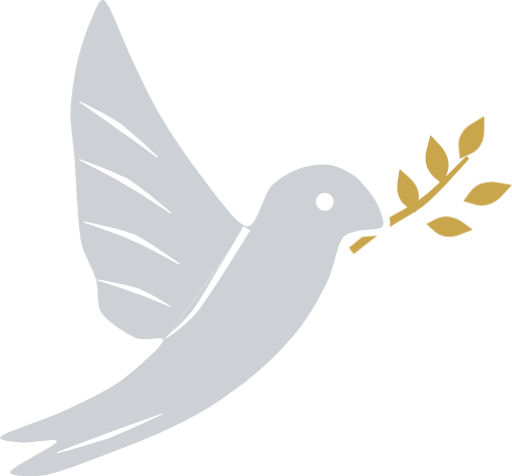
t = 0.00 s
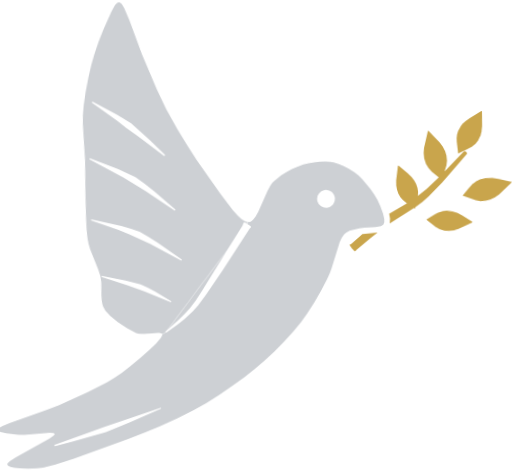
t = 4.50 s
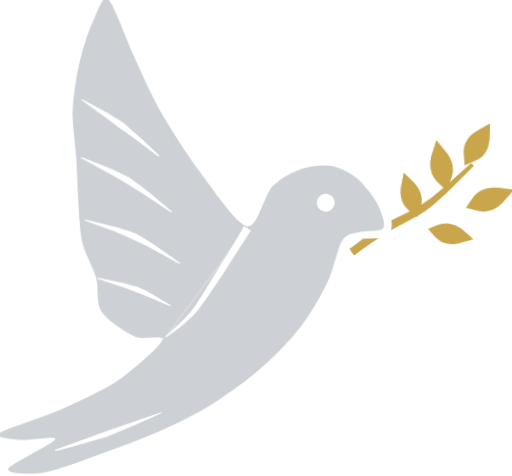
t = 6.75 s
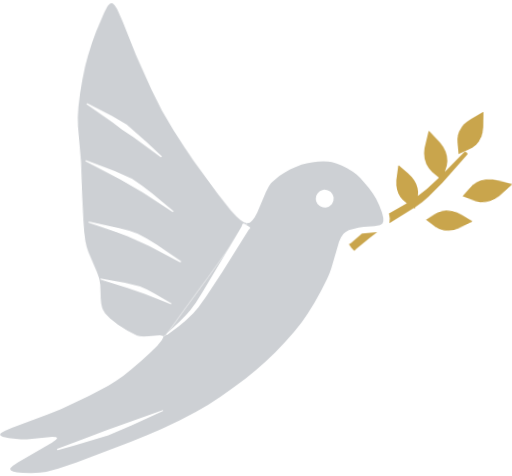
t = 9.00 s

The animated SVG that drew these frames (rendered in a browser with its animation timeline set to each time). Animation: 7 CSS @keyframes rules; frames cover the first 9.00 s, repeats indefinitely.

<svg xmlns="http://www.w3.org/2000/svg" viewBox="0 0 1000 930" width="1000" height="930"><title>House of Evulv dove, in motion</title><style>@keyframes glide{from{transform:translateY(0)}to{transform:translateY(-10px)}}.glide{animation:glide 3.5s ease-in-out 0.00s infinite alternate both}@keyframes wing{from{transform:rotate(126.0deg) scaleY(1) rotate(-126.0deg)}to{transform:rotate(126.0deg) scaleY(0.93) rotate(-126.0deg)}}.wing{animation:wing 3.5s ease-in-out 0.00s infinite alternate both}.wing{transform-box:view-box;transform-origin:482.0px 446.0px}@keyframes pitch{from{transform:rotate(-0.9deg)}to{transform:rotate(0.9deg)}}.pitch{animation:pitch 9.0s ease-in-out -4.50s infinite alternate both}.pitch{transform-box:view-box;transform-origin:470.0px 560.0px}@keyframes branch{from{transform:rotate(-2.2deg)}to{transform:rotate(2.6deg)}}.branch{animation:branch 2.9s ease-in-out -1.45s infinite alternate both}.branch{transform-box:view-box;transform-origin:686.0px 486.0px}@keyframes l2{from{transform:rotate(-6deg)}to{transform:rotate(5deg)}}.l2{animation:l2 2.2s ease-in-out -1.10s infinite alternate both}.l2{transform-box:view-box;transform-origin:899.0px 306.0px}@keyframes l3{from{transform:rotate(5deg)}to{transform:rotate(-6deg)}}.l3{animation:l3 2.6s ease-in-out -1.30s infinite alternate both}.l3{transform-box:view-box;transform-origin:906.0px 392.0px}@keyframes l4{from{transform:rotate(-5deg)}to{transform:rotate(6deg)}}.l4{animation:l4 2.4s ease-in-out -1.20s infinite alternate both}.l4{transform-box:view-box;transform-origin:834.0px 438.0px}@media (prefers-reduced-motion: reduce){*{animation:none!important}}</style><defs><clipPath id="hoe-dove-wing"><path d="M430 -10L482 444L325 660L318 664L-10 664L-10 -10Z"/></clipPath><clipPath id="hoe-dove-body"><path d="M430 -10L1010 -10L1010 1010L-10 1010L-10 664L318 664L325 660L482 444Z"/></clipPath></defs><g class="glide"><g class="pitch"><g class="branch"><path fill="#C9A54C" fill-rule="evenodd" d="M694.68 493.48L723.44 470.72L737.14 460.28L707.27 462.61L685.34 481.14L681.56 483.51L686.05 490.13L691.30 496.04L693.22 495.51ZM761.07 443.46L809.25 414.08L811.13 415.43L811.93 412.32L825.77 402.57L837.88 392.65L865.74 364.92L915.17 310.42L915.12 308.48L913.20 306.25L911.01 304.83L909.14 305.68L870.48 344.27L874.40 332.55L875.74 323.14L874.84 312.69L872.56 304.63L867.98 295.25L862.04 286.91L840.88 263.82L839.73 264.11L831.42 296.95L830.45 307.16L831.32 317.67L834.53 328.34L839.41 336.87L845.70 343.96L858.93 355.43L835.34 376.78L817.39 390.72L817.90 382.32L816.84 374.76L814.18 366.69L810.42 359.61L805.78 353.39L798.60 346.01L780.81 330.38L779.70 330.78L775.59 359.32L775.54 369.62L776.76 377.42L779.44 385.43L783.23 392.42L787.80 398.02L795.58 404.61L760.51 424.08L761.98 433.87Z"/><g class="l2"><path fill="#C9A54C" fill-rule="evenodd" d="M915.96 301.37L924.65 296.83L932.25 290.81L937.25 284.58L942.22 274.68L944.29 267.12L945.50 256.81L945.73 227.69L944.70 227.10L921.80 240.46L913.27 246.39L907.51 251.66L904.09 255.71L898.50 265.41L896.20 272.75L895.36 279.92L895.56 287.21L897.89 309.37Z"/></g><g class="l3"><path fill="#C9A54C" fill-rule="evenodd" d="M904.70 392.29L930.80 400.10L940.30 401.19L950.55 400.07L958.72 397.50L968.12 392.50L976.28 386.10L1000.00 361.31L973.95 356.31L961.06 354.83L947.99 355.73L937.21 359.04L930.28 362.74L922.86 368.88L916.52 376.34Z"/></g><g class="l4"><path fill="#C9A54C" fill-rule="evenodd" d="M832.79 437.37L849.40 451.77L857.38 456.95L866.81 460.35L875.25 461.49L885.83 460.84L895.80 458.30L922.51 447.42L922.64 446.24L903.17 432.75L894.27 427.57L884.60 423.79L873.64 422.04L865.70 422.38L856.43 424.83L849.85 427.85Z"/></g></g><g clip-path="url(#hoe-dove-body)"><path fill="#CDD0D4" fill-rule="evenodd" d="M192.77 5.58L186.13 18.34L170.77 55.74L162.77 78.40L155.30 103.07L150.21 123.66L145.09 150.55L141.02 177.95L138.25 205.02L137.48 224.62L138.24 242.75L145.94 314.34L149.72 382.03L153.19 430.87L155.28 453.01L157.96 470.79L160.80 482.41L164.28 492.30L182.15 532.00L187.27 545.52L189.73 557.86L191.25 585.10L192.46 595.65L194.23 603.02L196.00 607.58L200.80 615.17L211.11 625.67L226.88 638.05L246.33 650.68L265.38 660.64L270.94 662.02L280.55 662.66L311.72 660.91L317.03 661.98L318.63 663.76L318.73 665.05L315.97 670.80L307.37 681.16L294.44 694.26L276.35 710.89L256.92 727.42L240.66 740.27L226.50 750.38L211.79 759.52L173.80 779.71L119.18 805.21L93.39 815.65L22.79 842.06L9.31 847.88L2.35 851.83L0.83 853.24L0.00 855.74L1.71 857.83L5.45 859.56L17.07 862.12L40.34 864.70L52.56 864.65L101.65 859.65L109.41 860.18L111.51 861.87L109.38 865.03L101.48 870.72L35.73 908.94L25.37 915.89L20.11 920.94L20.02 923.70L21.58 925.38L26.11 927.43L32.80 928.95L44.21 930.18L60.80 930.50L77.81 929.54L89.95 927.95L113.54 921.94L149.77 909.43L255.06 869.43L288.56 855.96L315.94 844.14L350.88 827.45L381.60 811.36L406.39 797.02L430.91 781.10L454.92 764.11L479.46 745.62L500.34 728.84L518.60 712.87L537.59 694.51L556.61 674.55L574.37 654.36L589.59 635.35L601.31 618.60L614.32 597.47L627.57 573.49L638.65 551.34L643.59 540.13L647.38 529.46L662.20 478.85L666.13 469.71L670.75 463.18L674.81 459.50L681.36 455.94L700.34 450.66L710.38 449.14L731.87 447.77L742.14 445.81L746.99 442.92L748.81 438.31L748.68 431.84L746.22 421.34L740.82 407.16L734.57 394.39L728.44 384.40L720.44 373.33L703.93 354.24L696.74 347.51L688.97 341.60L677.60 334.53L667.80 329.59L657.85 325.61L648.17 322.89L641.37 321.84L631.52 321.37L620.82 321.83L609.80 323.13L598.99 325.20L588.94 327.97L578.10 332.05L566.68 337.26L554.94 343.70L545.75 349.74L533.06 360.26L529.40 364.04L525.59 369.27L519.47 381.16L502.32 421.69L497.01 431.30L492.79 436.88L489.85 439.62L486.79 441.43L481.94 442.18L476.67 440.54L469.18 435.77L460.81 428.45L449.94 417.00L423.07 383.84L372.75 316.86L352.11 287.19L330.70 254.75L306.14 214.44L285.01 173.80L252.00 104.18L223.87 36.95L212.07 12.04L206.65 3.73L203.38 0.84L201.75 0.16L200.15 0.00L197.09 1.07ZM485.88 454.70L434.27 537.08L402.75 585.35L387.38 606.60L377.17 618.53L361.88 632.91L347.59 644.51L326.43 660.43L324.42 660.27L324.85 658.28L350.16 634.98L363.12 621.95L371.70 612.02L382.57 597.26L396.61 575.10L462.35 464.57L471.65 448.70L473.36 443.57L475.24 442.55L477.08 443.15L487.13 449.32L488.47 450.80L488.03 452.85ZM155.56 197.21L206.81 224.11L236.16 241.62L275.93 276.09L307.06 304.95L308.22 306.79L306.41 307.82L304.27 306.37L250.96 267.40L227.05 251.13L208.18 236.85L154.38 199.08ZM155.41 310.46L214.06 332.95L249.74 349.35L269.01 362.86L289.88 378.74L334.32 415.33L332.88 416.89L330.84 415.80L271.29 376.98L226.25 350.34L154.49 312.42ZM163.98 432.40L225.50 446.46L245.72 452.31L263.07 458.39L281.42 468.62L301.59 481.11L351.55 515.25L350.62 517.17L348.53 516.42L285.50 482.80L242.45 463.25L220.38 454.60L163.36 434.49ZM190.18 545.67L239.18 555.49L269.74 563.28L284.04 569.87L300.36 578.39L334.17 598.35L332.75 600.00L279.13 577.92L244.56 565.47L189.52 547.78ZM318.86 809.07L257.01 837.25L211.34 856.85L146.18 876.30L113.01 885.32L110.97 884.99L111.51 883.05L180.38 857.35L207.13 846.79L317.94 807.18ZM617.65 388.97L620.01 384.20L623.70 380.37L625.94 378.91L630.94 377.12L633.59 376.81L638.88 377.42L641.39 378.32L645.86 381.21L649.24 385.32L651.23 390.26L651.64 392.89L651.23 398.20L649.24 403.13L647.71 405.32L643.74 408.86L641.39 410.13L636.26 411.54L630.94 411.34L625.94 409.54L623.70 408.09L620.01 404.25L617.65 399.49L617.04 396.89L616.83 394.23Z"/></g><g class="wing"><g clip-path="url(#hoe-dove-wing)"><path fill="#CDD0D4" fill-rule="evenodd" d="M192.77 5.58L186.13 18.34L170.77 55.74L162.77 78.40L155.30 103.07L150.21 123.66L145.09 150.55L141.02 177.95L138.25 205.02L137.48 224.62L138.24 242.75L145.94 314.34L149.72 382.03L153.19 430.87L155.28 453.01L157.96 470.79L160.80 482.41L164.28 492.30L182.15 532.00L187.27 545.52L189.73 557.86L191.25 585.10L192.46 595.65L194.23 603.02L196.00 607.58L200.80 615.17L211.11 625.67L226.88 638.05L246.33 650.68L265.38 660.64L270.94 662.02L280.55 662.66L311.72 660.91L317.03 661.98L318.63 663.76L318.73 665.05L315.97 670.80L307.37 681.16L294.44 694.26L276.35 710.89L256.92 727.42L240.66 740.27L226.50 750.38L211.79 759.52L173.80 779.71L119.18 805.21L93.39 815.65L22.79 842.06L9.31 847.88L2.35 851.83L0.83 853.24L0.00 855.74L1.71 857.83L5.45 859.56L17.07 862.12L40.34 864.70L52.56 864.65L101.65 859.65L109.41 860.18L111.51 861.87L109.38 865.03L101.48 870.72L35.73 908.94L25.37 915.89L20.11 920.94L20.02 923.70L21.58 925.38L26.11 927.43L32.80 928.95L44.21 930.18L60.80 930.50L77.81 929.54L89.95 927.95L113.54 921.94L149.77 909.43L255.06 869.43L288.56 855.96L315.94 844.14L350.88 827.45L381.60 811.36L406.39 797.02L430.91 781.10L454.92 764.11L479.46 745.62L500.34 728.84L518.60 712.87L537.59 694.51L556.61 674.55L574.37 654.36L589.59 635.35L601.31 618.60L614.32 597.47L627.57 573.49L638.65 551.34L643.59 540.13L647.38 529.46L662.20 478.85L666.13 469.71L670.75 463.18L674.81 459.50L681.36 455.94L700.34 450.66L710.38 449.14L731.87 447.77L742.14 445.81L746.99 442.92L748.81 438.31L748.68 431.84L746.22 421.34L740.82 407.16L734.57 394.39L728.44 384.40L720.44 373.33L703.93 354.24L696.74 347.51L688.97 341.60L677.60 334.53L667.80 329.59L657.85 325.61L648.17 322.89L641.37 321.84L631.52 321.37L620.82 321.83L609.80 323.13L598.99 325.20L588.94 327.97L578.10 332.05L566.68 337.26L554.94 343.70L545.75 349.74L533.06 360.26L529.40 364.04L525.59 369.27L519.47 381.16L502.32 421.69L497.01 431.30L492.79 436.88L489.85 439.62L486.79 441.43L481.94 442.18L476.67 440.54L469.18 435.77L460.81 428.45L449.94 417.00L423.07 383.84L372.75 316.86L352.11 287.19L330.70 254.75L306.14 214.44L285.01 173.80L252.00 104.18L223.87 36.95L212.07 12.04L206.65 3.73L203.38 0.84L201.75 0.16L200.15 0.00L197.09 1.07ZM485.88 454.70L434.27 537.08L402.75 585.35L387.38 606.60L377.17 618.53L361.88 632.91L347.59 644.51L326.43 660.43L324.42 660.27L324.85 658.28L350.16 634.98L363.12 621.95L371.70 612.02L382.57 597.26L396.61 575.10L462.35 464.57L471.65 448.70L473.36 443.57L475.24 442.55L477.08 443.15L487.13 449.32L488.47 450.80L488.03 452.85ZM155.56 197.21L206.81 224.11L236.16 241.62L275.93 276.09L307.06 304.95L308.22 306.79L306.41 307.82L304.27 306.37L250.96 267.40L227.05 251.13L208.18 236.85L154.38 199.08ZM155.41 310.46L214.06 332.95L249.74 349.35L269.01 362.86L289.88 378.74L334.32 415.33L332.88 416.89L330.84 415.80L271.29 376.98L226.25 350.34L154.49 312.42ZM163.98 432.40L225.50 446.46L245.72 452.31L263.07 458.39L281.42 468.62L301.59 481.11L351.55 515.25L350.62 517.17L348.53 516.42L285.50 482.80L242.45 463.25L220.38 454.60L163.36 434.49ZM190.18 545.67L239.18 555.49L269.74 563.28L284.04 569.87L300.36 578.39L334.17 598.35L332.75 600.00L279.13 577.92L244.56 565.47L189.52 547.78ZM318.86 809.07L257.01 837.25L211.34 856.85L146.18 876.30L113.01 885.32L110.97 884.99L111.51 883.05L180.38 857.35L207.13 846.79L317.94 807.18ZM617.65 388.97L620.01 384.20L623.70 380.37L625.94 378.91L630.94 377.12L633.59 376.81L638.88 377.42L641.39 378.32L645.86 381.21L649.24 385.32L651.23 390.26L651.64 392.89L651.23 398.20L649.24 403.13L647.71 405.32L643.74 408.86L641.39 410.13L636.26 411.54L630.94 411.34L625.94 409.54L623.70 408.09L620.01 404.25L617.65 399.49L617.04 396.89L616.83 394.23Z"/></g></g></g></g></svg>
